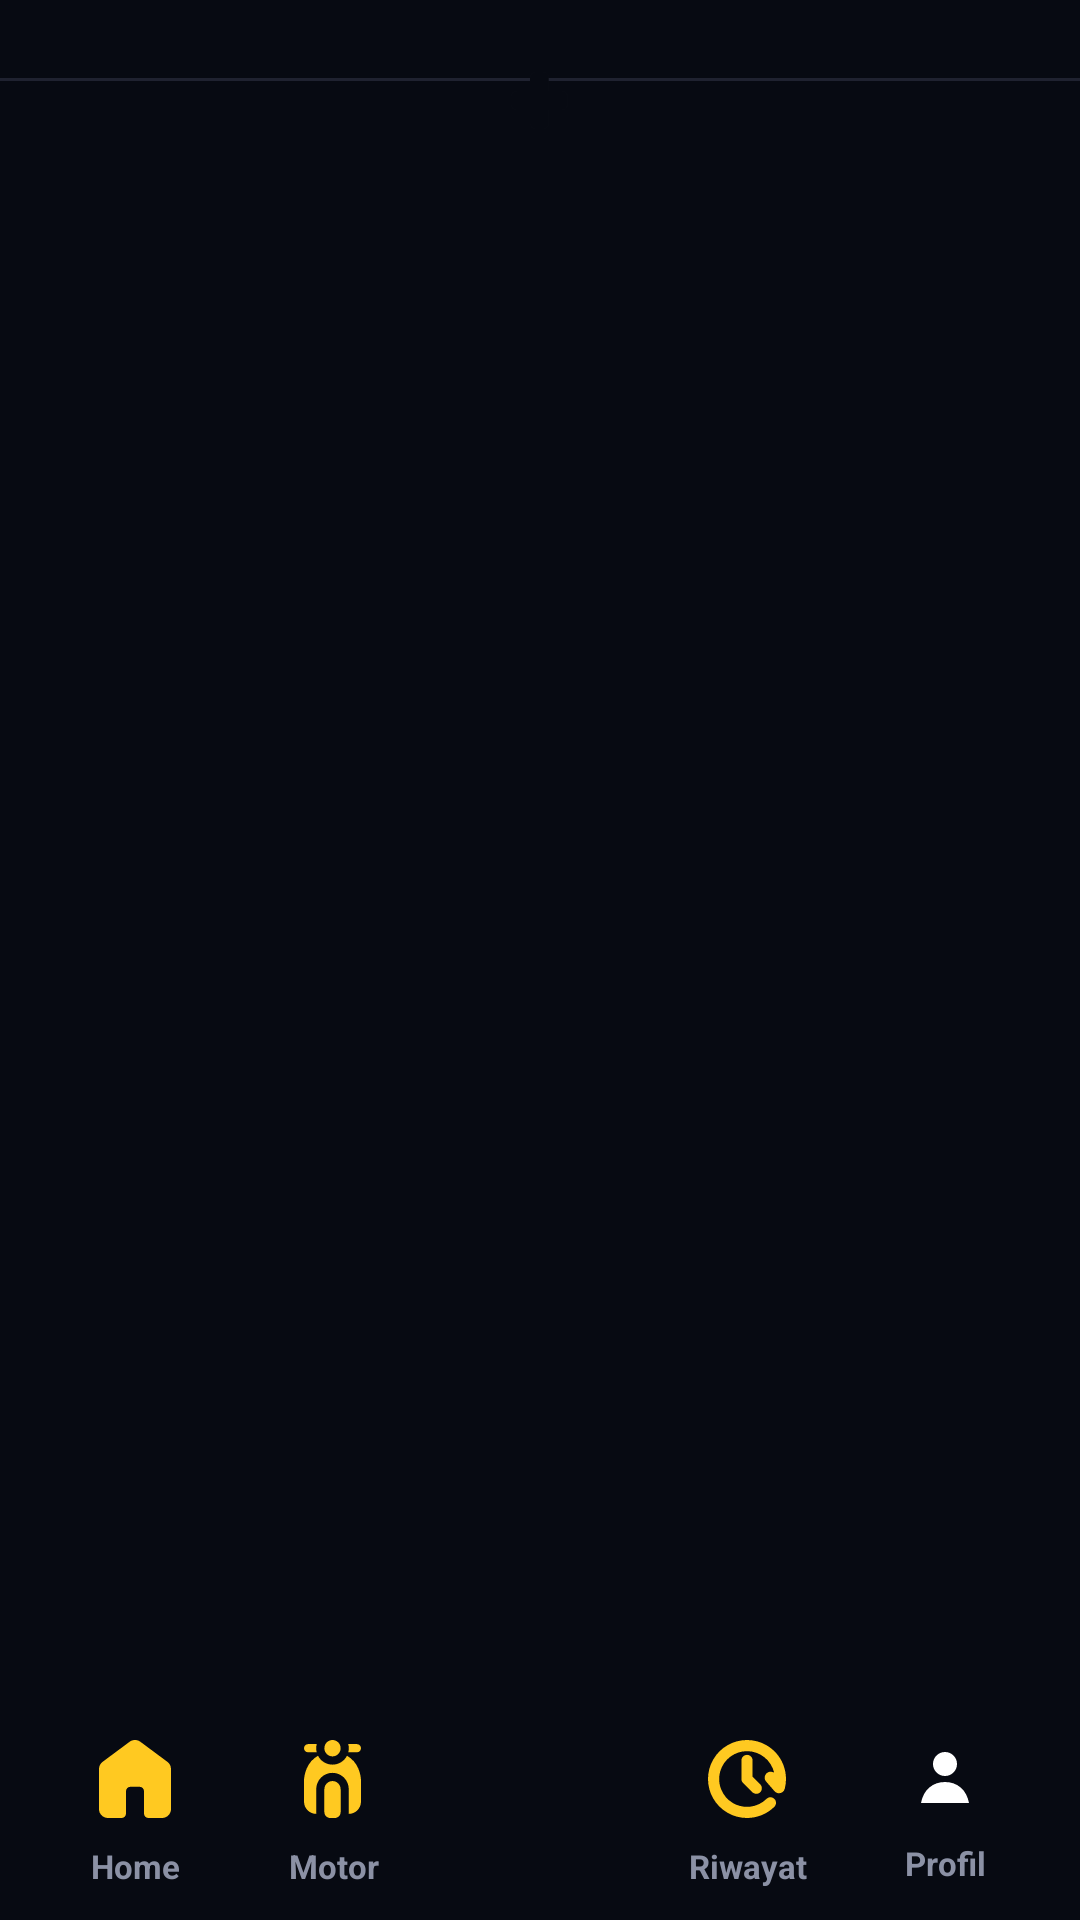

Android layout source for this screen:
<!-- AndroidManifest.xml: application theme Theme.Motocare -->
<!-- res/layout/include_bottom_nav.xml -->
<?xml version="1.0" encoding="utf-8"?>
<FrameLayout xmlns:android="http://schemas.android.com/apk/res/android"
    xmlns:app="http://schemas.android.com/apk/res-auto"
    android:id="@+id/bottomNavRoot"
    android:layout_width="match_parent"
    android:layout_height="104dp"
    android:background="#070A12">

    <View
        android:layout_width="match_parent"
        android:layout_height="1dp"
        android:layout_gravity="top"
        android:layout_marginTop="26dp"
        android:background="#1F2230" />

    <LinearLayout
        android:layout_width="match_parent"
        android:layout_height="74dp"
        android:layout_gravity="bottom"
        android:gravity="center"
        android:orientation="horizontal"
        android:paddingStart="12dp"
        android:paddingEnd="12dp"
        android:paddingTop="14dp"
        android:paddingBottom="4dp">

        <TextView
            android:id="@+id/navHome"
            style="@style/BottomNavItem"
            android:drawableTop="@drawable/ic_home"
            android:text="@string/nav_home_label" />

        <TextView
            android:id="@+id/navMotor"
            style="@style/BottomNavItem"
            android:drawableTop="@drawable/ic_motor"
            android:text="@string/nav_motor_label" />

        <Space
            android:layout_width="72dp"
            android:layout_height="1dp" />

        <TextView
            android:id="@+id/navRiwayat"
            style="@style/BottomNavItem"
            android:drawableTop="@drawable/ic_history"
            android:text="@string/nav_riwayat_label" />

        <TextView
            android:id="@+id/navProfile"
            style="@style/BottomNavItem"
            android:drawableTop="@drawable/ic_profile"
            android:text="@string/nav_profile_label" />
    </LinearLayout>

    <ImageView
        android:id="@+id/navCatat"
        android:layout_width="58dp"
        android:layout_height="58dp"
        android:layout_gravity="top|center_horizontal"
        android:layout_marginTop="6dp"
        android:background="@drawable/bg_circle_yellow"
        android:contentDescription="@string/catat_title"
        android:gravity="center"
        android:padding="18dp"
        android:src="@drawable/ic_plus"
        app:tint="#070A12" />
</FrameLayout>
<!-- resources referenced by this layout -->
<resources>
  <!-- drawable ic_home (drawable) -->
  <vector xmlns:android="http://schemas.android.com/apk/res/android"
      android:width="24dp"
      android:height="26dp"
      android:viewportWidth="24"
      android:viewportHeight="26">
    <path
        android:pathData="M0,23.029V9.657C0,9.187 0.106,8.741 0.319,8.32C0.533,7.899 0.826,7.552 1.2,7.28L10.2,0.594C10.725,0.198 11.325,0 12,0C12.675,0 13.275,0.198 13.8,0.594L22.8,7.28C23.175,7.552 23.469,7.899 23.682,8.32C23.895,8.741 24.001,9.187 24,9.657V23.029C24,23.846 23.706,24.545 23.118,25.128C22.53,25.71 21.824,26.001 21,26H16.5C16.075,26 15.719,25.857 15.432,25.572C15.145,25.287 15.001,24.934 15,24.514V17.086C15,16.665 14.856,16.312 14.568,16.028C14.28,15.744 13.924,15.601 13.5,15.6H10.5C10.075,15.6 9.719,15.743 9.432,16.028C9.145,16.313 9.001,16.666 9,17.086V24.514C9,24.935 8.856,25.288 8.568,25.574C8.28,25.859 7.924,26.001 7.5,26H3C2.175,26 1.469,25.709 0.882,25.128C0.295,24.546 0.001,23.847 0,23.029Z"
        android:fillColor="#FFC921"/>
  </vector>
  <!-- drawable ic_profile (drawable) -->
  <?xml version="1.0" encoding="utf-8"?>
  <vector xmlns:android="http://schemas.android.com/apk/res/android"
      android:width="24dp"
      android:height="24dp"
      android:viewportWidth="24"
      android:viewportHeight="24">
      <path
          android:fillColor="#FFFFFFFF"
          android:pathData="M12,12A4,4 0,1 0,12 4A4,4 0,0 0,12 12ZM4,21C4.8,16.6 7.9,14 12,14C16.1,14 19.2,16.6 20,21H4Z" />
  </vector>
  <string name="catat_title">Catat</string>
  <string name="nav_home_label">Home</string>
  <string name="nav_motor_label">Motor</string>
  <string name="nav_profile_label">Profil</string>
  <string name="nav_riwayat_label">Riwayat</string>
  <style name="BottomNavItem">
          <item name="android:layout_width">0dp</item>
          <item name="android:layout_height">match_parent</item>
          <item name="android:layout_weight">1</item>
          <item name="android:drawablePadding">2dp</item>
          <item name="android:gravity">center</item>
          <item name="android:textColor">#8B91A5</item>
          <item name="android:textSize">11sp</item>
          <item name="android:textStyle">bold</item>
      </style>
  <style name="Theme.Motocare" parent="Base.Theme.Motocare" />
  <style name="Base.Theme.Motocare" parent="Theme.Material3.DayNight.NoActionBar">
          <item name="android:windowLightStatusBar">false</item>
          <item name="android:statusBarColor">#070A12</item>
          <item name="android:navigationBarColor">#070A12</item>
          <item name="android:windowAnimationStyle">@style/NoActivityAnimation</item>
          <item name="colorPrimary">#FFCB25</item>
          <item name="colorAccent">#FFCB25</item>
      </style>
  <style name="NoActivityAnimation">
          <item name="android:activityOpenEnterAnimation">@null</item>
          <item name="android:activityOpenExitAnimation">@null</item>
          <item name="android:activityCloseEnterAnimation">@null</item>
          <item name="android:activityCloseExitAnimation">@null</item>
          <item name="android:taskOpenEnterAnimation">@null</item>
          <item name="android:taskOpenExitAnimation">@null</item>
      </style>
</resources>
